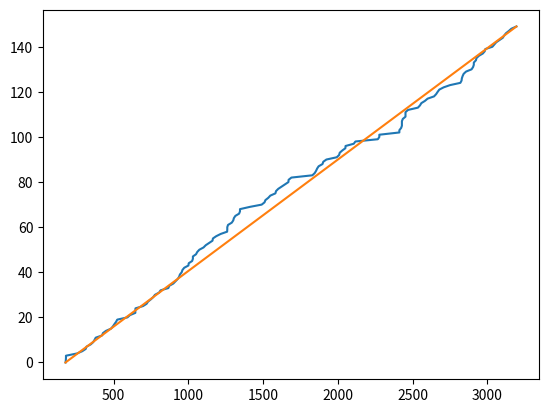

Write the Python code that produced this figure.
from datetime import datetime, date, time
import json
import numpy as np
import matplotlib.pyplot as plt
import calendar


start_time = time(15, 30, 0)
time_objects_list = [
    time(0, 2, 58, 918986),
    time(0, 3, 0, 364228),
    time(0, 3, 1, 24591),
    time(0, 3, 1, 259922),
    time(0, 4, 15, 199006),
    time(0, 4, 50, 439699),
    time(0, 5, 13, 647925),
    time(0, 5, 18, 14475),
    time(0, 5, 46, 480955),
    time(0, 6, 3, 859539),
    time(0, 6, 12, 134966),
    time(0, 6, 20, 434963),
    time(0, 7, 3, 809409),
    time(0, 7, 8, 215944),
    time(0, 7, 28, 199237),
    time(0, 8, 2, 605197),
    time(0, 8, 15, 835268),
    time(0, 8, 25, 258026),
    time(0, 8, 36, 796193),
    time(0, 8, 44, 749113),
    time(0, 9, 52, 646385),
    time(0, 10, 9, 362883),
    time(0, 10, 45, 838672),
    time(0, 10, 45, 838818),
    time(0, 10, 46, 348013),
    time(0, 11, 36, 865579),
    time(0, 12, 0, 251971),
    time(0, 12, 10, 163044),
    time(0, 12, 29, 305221),
    time(0, 12, 45, 708759),
    time(0, 12, 56, 718803),
    time(0, 13, 24, 600947),
    time(0, 13, 34, 58302),
    time(0, 14, 26, 996075),
    time(0, 14, 32, 324864),
    time(0, 14, 59, 684633),
    time(0, 15, 14, 389613),
    time(0, 15, 28, 110216),
    time(0, 15, 38, 908334),
    time(0, 15, 43, 586752),
    time(0, 15, 55, 121716),
    time(0, 16, 0, 864902),
    time(0, 16, 12, 622179),
    time(0, 16, 40, 130065),
    time(0, 16, 42, 359179),
    time(0, 17, 5, 988576),
    time(0, 17, 10, 282279),
    time(0, 17, 10, 533113),
    time(0, 17, 31, 53420),
    time(0, 17, 39, 305567),
    time(0, 17, 53, 484256),
    time(0, 18, 21, 246859),
    time(0, 18, 36, 747325),
    time(0, 18, 59, 695532),
    time(0, 19, 21, 688633),
    time(0, 19, 24, 515769),
    time(0, 19, 46, 440930),
    time(0, 20, 16, 104627),
    time(0, 20, 59, 35443),
    time(0, 21, 0, 278648),
    time(0, 21, 0, 551174),
    time(0, 21, 5, 23475),
    time(0, 21, 30, 333261),
    time(0, 21, 40, 449671),
    time(0, 21, 44, 943742),
    time(0, 21, 54, 223452),
    time(0, 22, 19, 551746),
    time(0, 22, 25, 69004),
    time(0, 22, 25, 433972),
    time(0, 23, 31, 350257),
    time(0, 24, 50, 886668),
    time(0, 25, 9, 688963),
    time(0, 25, 15, 366339),
    time(0, 25, 34, 441662),
    time(0, 25, 48, 772230),
    time(0, 26, 22, 676517),
    time(0, 26, 26, 94932),
    time(0, 26, 41, 416521),
    time(0, 27, 4, 732411),
    time(0, 27, 27, 488208),
    time(0, 27, 49, 994645),
    time(0, 27, 50, 693179),
    time(0, 28, 9, 946301),
    time(0, 30, 29, 332272),
    time(0, 30, 45, 735782),
    time(0, 30, 54, 374013),
    time(0, 31, 1, 784540),
    time(0, 31, 11, 97010),
    time(0, 31, 37, 168456),
    time(0, 31, 42, 762332),
    time(0, 32, 3, 522326),
    time(0, 33, 12, 682174),
    time(0, 33, 28, 664151),
    time(0, 33, 32, 412953),
    time(0, 33, 49, 200958),
    time(0, 34, 10, 711696),
    time(0, 34, 11, 48430),
    time(0, 35, 6, 863844),
    time(0, 35, 17, 308847),
    time(0, 37, 47, 763034),
    time(0, 37, 57, 397583),
    time(0, 37, 57, 738111),
    time(0, 40, 11, 397064),
    time(0, 40, 11, 780746),
    time(0, 40, 23, 697132),
    time(0, 40, 28, 435438),
    time(0, 40, 28, 673375),
    time(0, 40, 28, 901756),
    time(0, 40, 34, 710237),
    time(0, 40, 52, 180810),
    time(0, 40, 52, 415236),
    time(0, 40, 52, 630927),
    time(0, 41, 9, 146956),
    time(0, 42, 15, 81489),
    time(0, 42, 29, 25881),
    time(0, 42, 38, 525615),
    time(0, 43, 2, 772421),
    time(0, 43, 20, 861141),
    time(0, 44, 3, 485045),
    time(0, 44, 17, 922382),
    time(0, 44, 27, 981744),
    time(0, 44, 38, 582343),
    time(0, 45, 7, 447295),
    time(0, 45, 50, 868770),
    time(0, 46, 59, 170387),
    time(0, 47, 7, 499580),
    time(0, 47, 9, 904049),
    time(0, 47, 14, 508119),
    time(0, 47, 21, 416815),
    time(0, 47, 37, 762086),
    time(0, 48, 14, 222938),
    time(0, 48, 24, 507225),
    time(0, 48, 29, 456668),
    time(0, 48, 29, 686812),
    time(0, 48, 43, 703431),
    time(0, 48, 47, 154674),
    time(0, 49, 3, 880287),
    time(0, 49, 29, 661573),
    time(0, 49, 42, 591559),
    time(0, 49, 46, 699155),
    time(0, 50, 33, 740176),
    time(0, 50, 46, 421138),
    time(0, 50, 59, 130918),
    time(0, 51, 21, 767607),
    time(0, 51, 43, 261615),
    time(0, 51, 52, 436153),
    time(0, 52, 4, 92548),
    time(0, 52, 23, 146636),
    time(0, 52, 40, 679134),
    time(0, 53, 14, 877880)
]

seconds_list = []

for time in time_objects_list:
    seconds_list.append(time.hour*3600 + time.minute*60 + time.second)
position_list = [i for i in range(len(seconds_list))]
seconds_array = np.array(seconds_list)
plt.plot(seconds_list, position_list)
plt.plot([seconds_list[0], seconds_list[-1]], [position_list[0], position_list[-1]])
# plt.hist(seconds_list, bins=25)
plt.show()